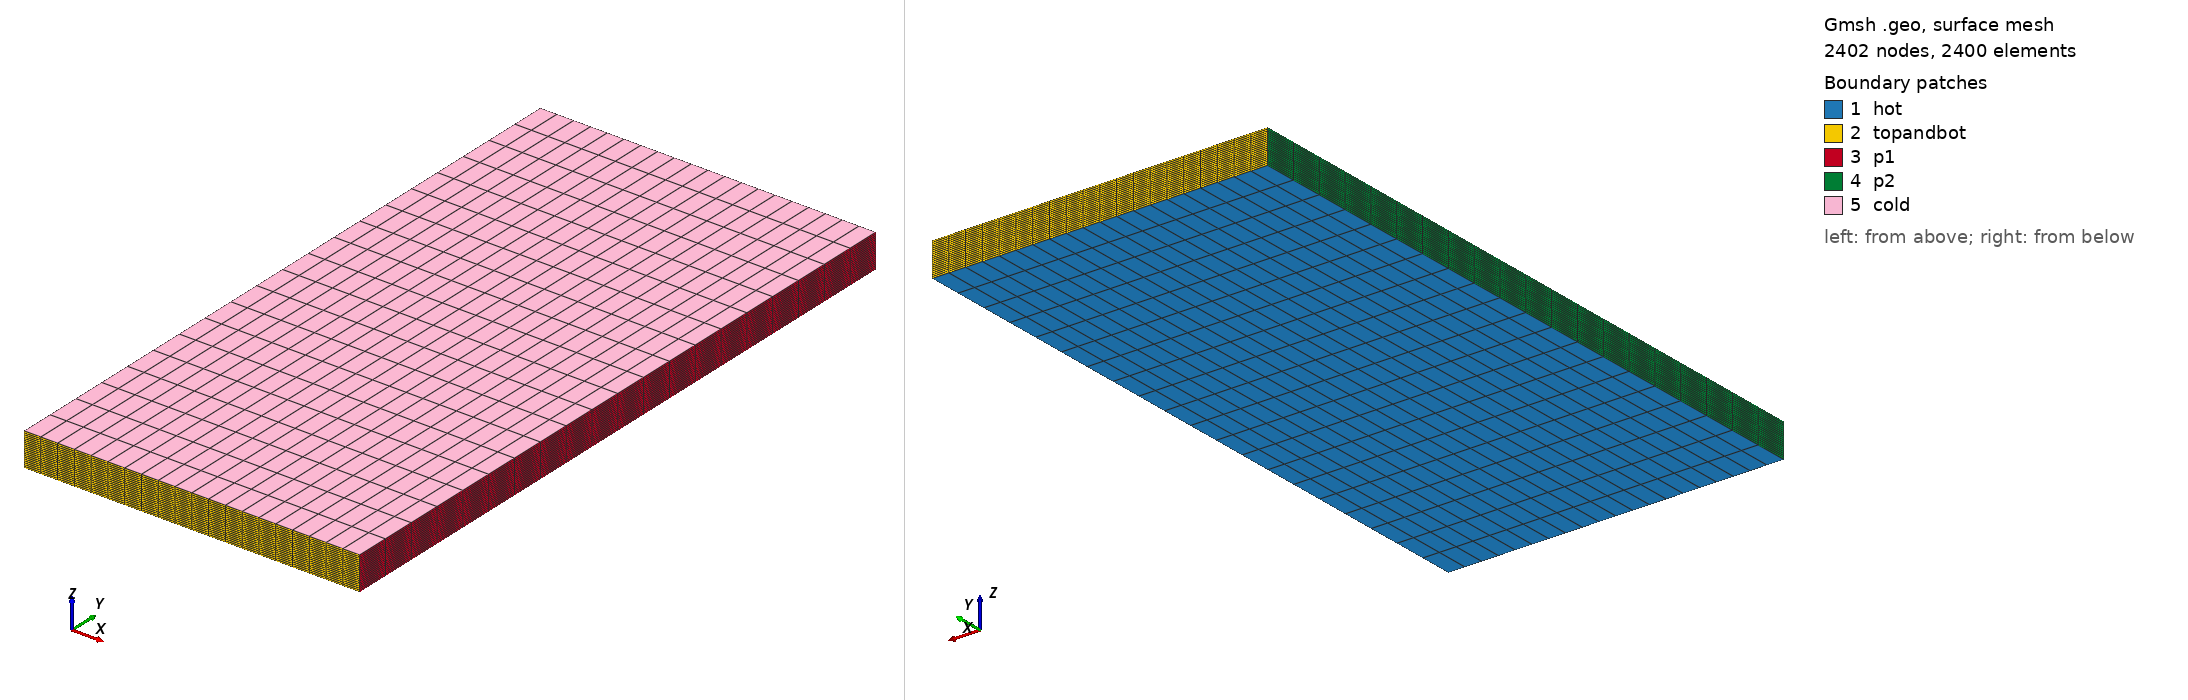

Gmsh geometry script, surface-meshed: 2402 nodes, 2400 surface elements. Boundary patches (legend numbers): 1 hot, 2 topandbot, 3 p1, 4 p2, 5 cold. Left view from above one corner, right view from below the opposite corner. Legend entries are the model's physical surfaces. The drawing asked Gmsh for element sizes between 1% and 20% of the model's largest extent; the script's own settings can give other sizes.

=== tall_cavity.geo (drawn) ===
H=1.0;
L=H/20.0;

Point(1) = {0,0,0};
Point(2) = {H/2,0,0};
Point(3) = {H/2,H,0};
Point(4) = {0,H,0};

Line(1) = {1,2};
Line(2) = {2,3};
Line(3) = {3,4};
Line(4) = {4,1};
Line Loop(1) = {1,2,3,4};
Plane Surface(1) = {1};

Transfinite Surface {1};
Recombine Surface {1};

Transfinite Curve{1,2,3,4} = 21;

Extrude {0,0,L}{
	Surface {1};
	Layers{20};
	Recombine;
}

Physical Surface("hot",1) = {1} ;
Physical Surface("cold",2) = {26};
Physical Surface("topandbot", 3) = {13,21};
Physical Surface("p1", 4) = {17};
Physical Surface("p2", 5) = {25};
Physical Volume("fluid",4) = {1};
